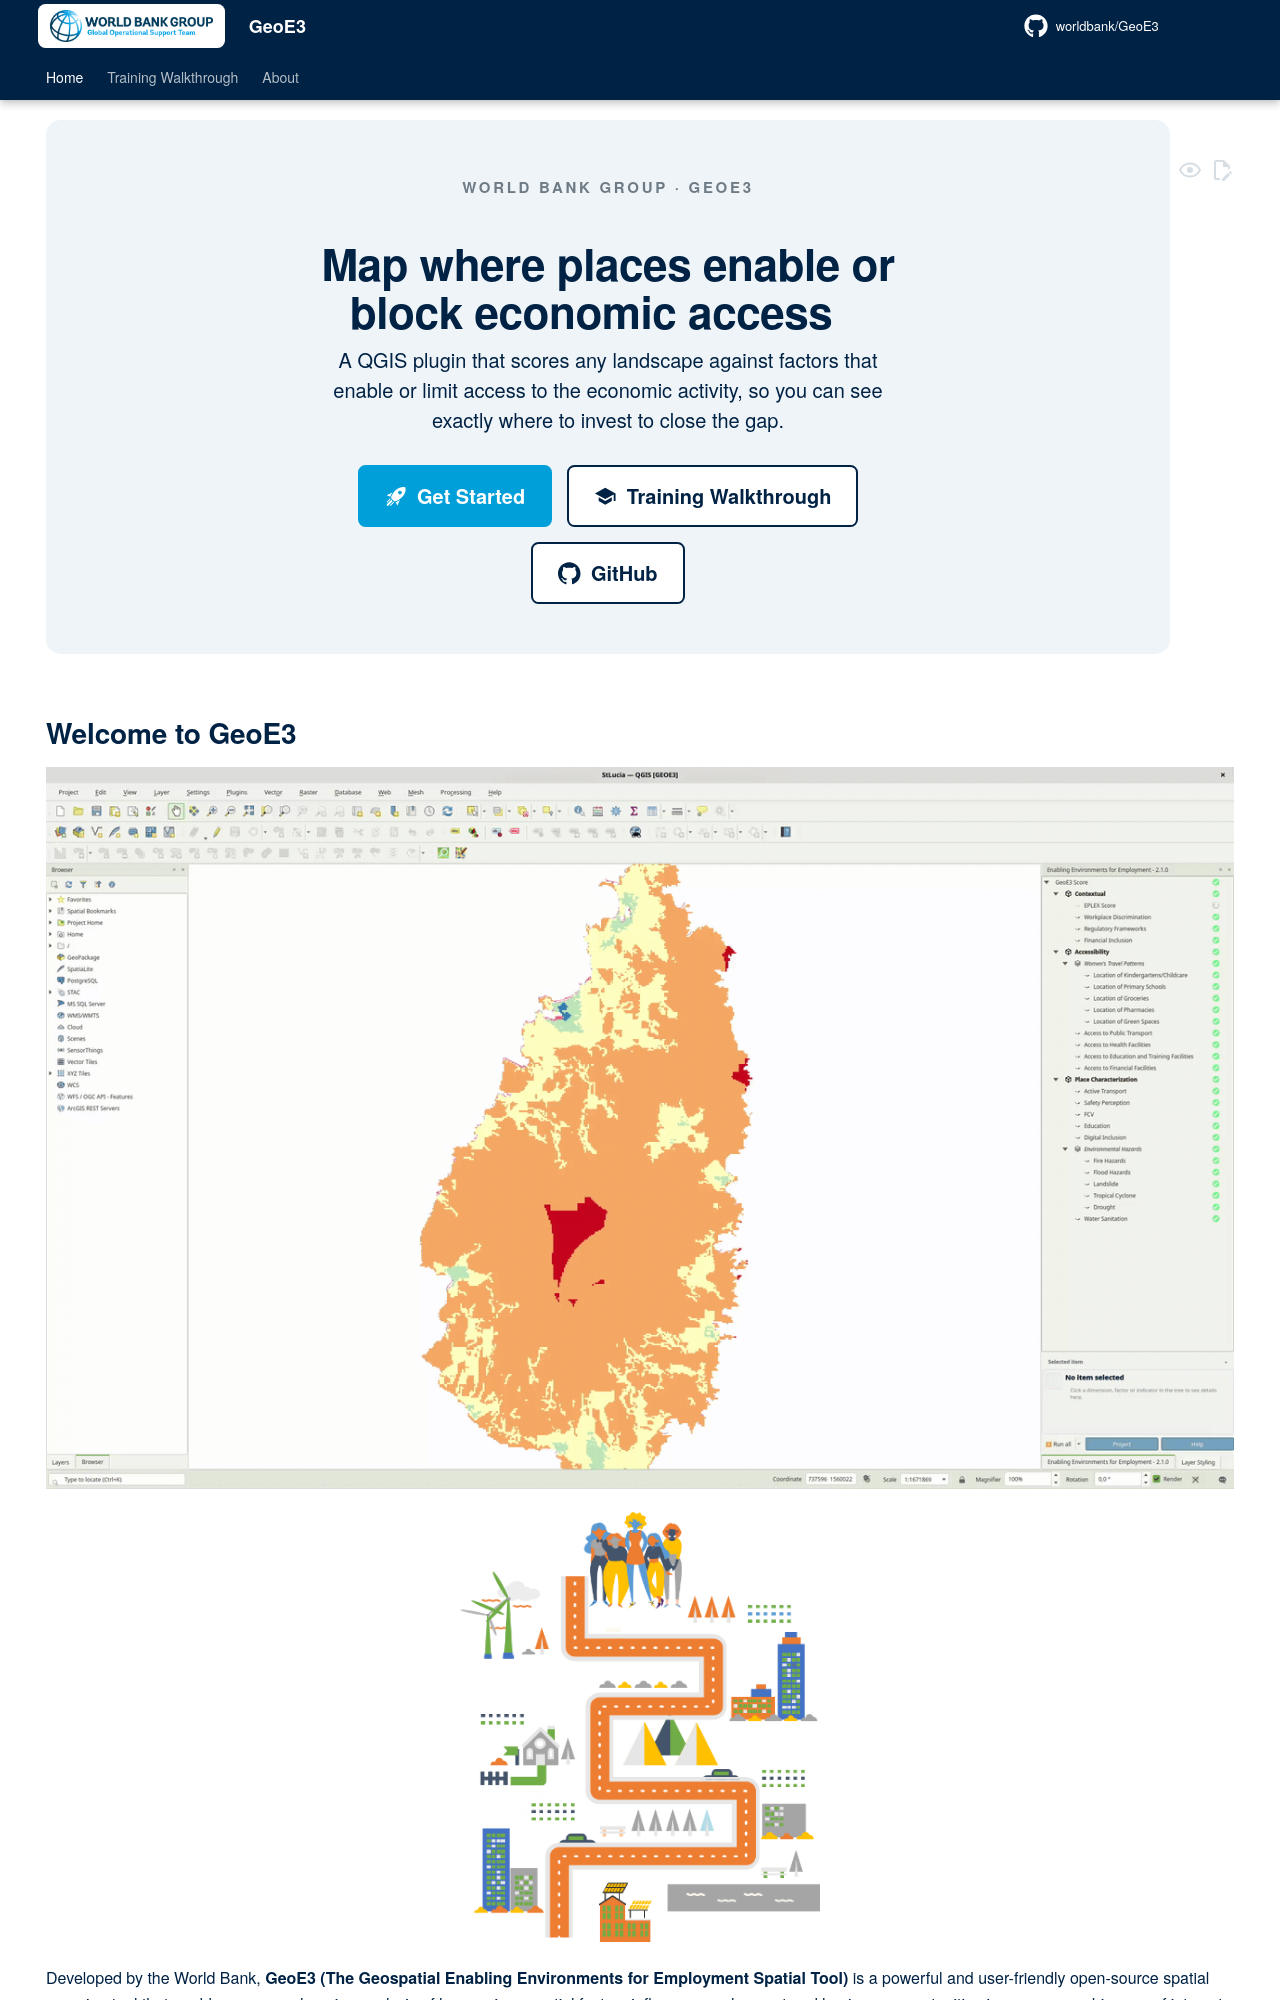

repository: worldbank/GeoE3 · page: index.html · generator: mkdocs

---
hide:
  - navigation
  - toc
---

<div class="kz-hero" markdown>

<span class="kz-eyebrow">WORLD BANK GROUP &middot; GEOE3</span>

# Map where places enable or block economic access

A QGIS plugin that scores any landscape against factors that enable or limit
access to the economic activity, so you can see exactly where to invest to
close the gap.

<div class="kz-cta" markdown>
[:material-rocket-launch: Get Started](training/installation.md){ .kz-cta__primary }
[:material-school: Training Walkthrough](training/index.md){ .kz-cta__secondary }
[:simple-github: GitHub](https://github.com/worldbank/GeoE3){ .kz-cta__secondary }
</div>

</div>

## Welcome to GeoE3

<p align="center">
  <img src="images/geoe3-marquee.gif" alt="GeoE3 running in QGIS: selecting indicators in the model tree and watching the enablement score map update" style="max-width:100%;">
</p>

<p align="center">
  <img src="images/new%20images/framework.png" alt="A diverse group of people connected by a winding road through infrastructure — wind turbines, schools, clinics, transport, housing — illustrating the spatial factors the GeoWEAF framework scores" style="max-width:360px;">
</p>

Developed by the World Bank, **GeoE3 (The Geospatial Enabling Environments
for Employment Spatial Tool)** is a powerful and user-friendly open-source
spatial mapping tool that enables a comprehensive analysis of how various
spatial factors influence employment and business opportunities in any
geographic area of interest.

By using this tool, you can identify key areas for intervention, make
data-driven decisions, and ultimately work toward creating more equitable
job opportunities for people across different regions.

### What it is

GeoE3 is the practical, in-QGIS implementation of the World Bank's GeoWEAF
framework. It combines contextual, accessibility and place-characterization
data — childcare, safety, transport, digital inclusion, environmental hazards
and more — into a single enablement score for every cell of a study area.

Run it against a city, a region or a whole country. The output tells you two
things: where conditions already support women's employment, and which
specific missing piece of infrastructure — a clinic, a bus route, broadband —
would raise the score where it's weakest.
